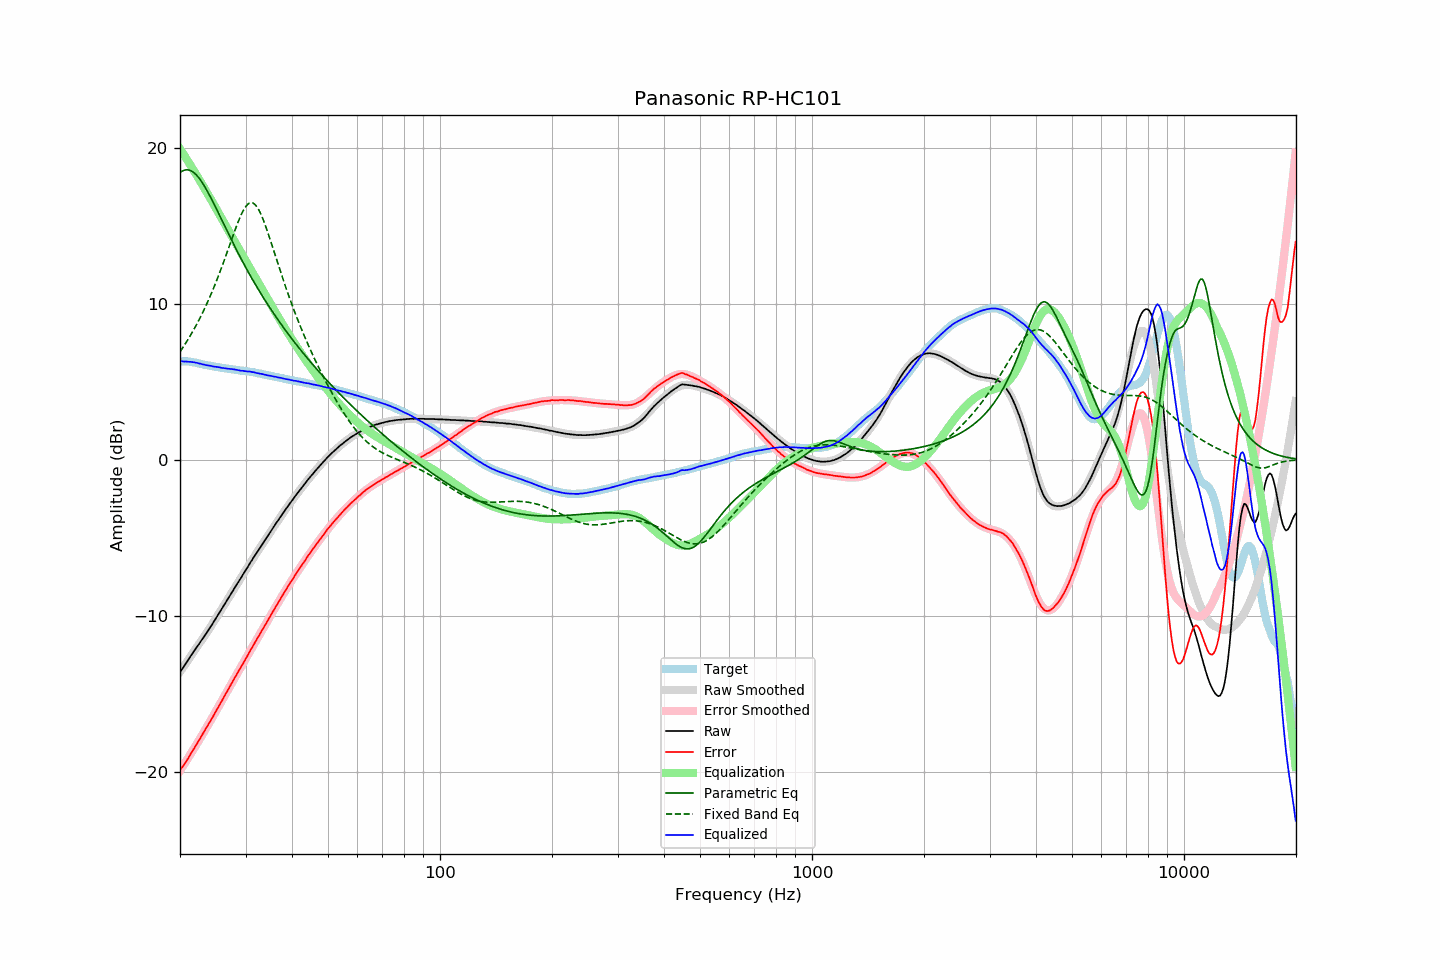

The file beside this chart, header and first rows:
frequency, raw, error, smoothed, error_smoothed, equalization, parametric_eq, fixed_band_eq, equalized_raw, equalized_smoothed, target
20.00, -13.59, -19.90, -13.60, -19.92, 19.92, 18.40, 6.92, 6.33, 6.33, 6.30
20.20, -13.45, -19.76, -13.45, -19.77, 19.77, 18.47, 7.07, 6.31, 6.32, 6.30
20.40, -13.31, -19.62, -13.30, -19.61, 19.61, 18.53, 7.22, 6.29, 6.31, 6.30
20.61, -13.16, -19.46, -13.15, -19.45, 19.45, 18.56, 7.38, 6.29, 6.30, 6.30
20.81, -12.99, -19.29, -12.99, -19.28, 19.28, 18.58, 7.54, 6.29, 6.29, 6.30
21.02, -12.84, -19.15, -12.84, -19.12, 19.12, 18.57, 7.71, 6.28, 6.28, 6.30
21.23, -12.68, -18.96, -12.69, -18.96, 18.96, 18.55, 7.88, 6.27, 6.27, 6.28
21.44, -12.52, -18.79, -12.54, -18.79, 18.79, 18.51, 8.05, 6.27, 6.25, 6.27
21.66, -12.38, -18.63, -12.39, -18.63, 18.63, 18.44, 8.23, 6.25, 6.24, 6.25
21.87, -12.22, -18.45, -12.24, -18.46, 18.46, 18.36, 8.42, 6.24, 6.22, 6.23
22.09, -12.07, -18.29, -12.08, -18.29, 18.29, 18.27, 8.60, 6.22, 6.21, 6.22
22.31, -11.92, -18.11, -11.93, -18.12, 18.12, 18.15, 8.80, 6.20, 6.19, 6.19
22.54, -11.79, -17.95, -11.78, -17.95, 17.95, 18.03, 9.00, 6.16, 6.17, 6.17
22.76, -11.62, -17.77, -11.63, -17.77, 17.77, 17.88, 9.20, 6.15, 6.15, 6.15
22.99, -11.48, -17.60, -11.48, -17.60, 17.60, 17.73, 9.41, 6.12, 6.12, 6.12
23.22, -11.33, -17.42, -11.32, -17.43, 17.43, 17.56, 9.62, 6.09, 6.10, 6.09
23.45, -11.18, -17.25, -11.17, -17.25, 17.25, 17.39, 9.84, 6.07, 6.08, 6.06
23.69, -11.03, -17.08, -11.02, -17.08, 17.08, 17.21, 10.07, 6.05, 6.06, 6.05
23.92, -10.86, -16.89, -10.86, -16.90, 16.90, 17.02, 10.30, 6.04, 6.04, 6.03
24.16, -10.70, -16.72, -10.70, -16.72, 16.72, 16.82, 10.53, 6.02, 6.02, 6.02
24.40, -10.55, -16.55, -10.55, -16.54, 16.54, 16.62, 10.77, 5.99, 6.00, 6.00
24.65, -10.39, -16.37, -10.38, -16.36, 16.36, 16.41, 11.02, 5.98, 5.98, 5.98
24.89, -10.22, -16.18, -10.22, -16.18, 16.18, 16.20, 11.28, 5.96, 5.96, 5.96
25.14, -10.05, -16.00, -10.06, -16.00, 16.00, 15.99, 11.54, 5.95, 5.94, 5.95
25.39, -9.89, -15.82, -9.89, -15.82, 15.82, 15.78, 11.80, 5.93, 5.93, 5.93
25.65, -9.72, -15.64, -9.72, -15.64, 15.64, 15.57, 12.07, 5.91, 5.91, 5.92
25.91, -9.57, -15.45, -9.56, -15.45, 15.45, 15.36, 12.35, 5.89, 5.89, 5.89
26.16, -9.39, -15.27, -9.39, -15.27, 15.27, 15.14, 12.63, 5.88, 5.88, 5.87
26.43, -9.23, -15.09, -9.22, -15.08, 15.08, 14.93, 12.92, 5.86, 5.86, 5.86
26.69, -9.05, -14.90, -9.05, -14.90, 14.90, 14.72, 13.20, 5.85, 5.85, 5.84
26.96, -8.89, -14.72, -8.89, -14.72, 14.72, 14.51, 13.49, 5.83, 5.83, 5.83
27.23, -8.72, -14.53, -8.72, -14.53, 14.53, 14.30, 13.79, 5.82, 5.81, 5.82
27.50, -8.54, -14.35, -8.55, -14.35, 14.35, 14.09, 14.08, 5.81, 5.80, 5.81
27.77, -8.37, -14.16, -8.38, -14.17, 14.17, 13.88, 14.37, 5.80, 5.79, 5.79
28.05, -8.20, -13.98, -8.22, -13.99, 13.99, 13.68, 14.65, 5.79, 5.77, 5.77
28.33, -8.04, -13.80, -8.05, -13.81, 13.81, 13.47, 14.93, 5.76, 5.76, 5.75
28.62, -7.89, -13.63, -7.88, -13.63, 13.63, 13.27, 15.20, 5.74, 5.74, 5.74
28.90, -7.72, -13.45, -7.71, -13.45, 13.45, 13.07, 15.45, 5.72, 5.73, 5.73
29.19, -7.56, -13.27, -7.55, -13.27, 13.27, 12.88, 15.69, 5.70, 5.72, 5.71
29.48, -7.38, -13.09, -7.38, -13.09, 13.09, 12.68, 15.90, 5.70, 5.70, 5.71
29.78, -7.23, -12.92, -7.22, -12.91, 12.91, 12.49, 16.08, 5.68, 5.69, 5.69
30.08, -7.06, -12.74, -7.05, -12.73, 12.73, 12.30, 16.24, 5.67, 5.67, 5.68
30.38, -6.90, -12.56, -6.89, -12.55, 12.55, 12.11, 16.35, 5.65, 5.66, 5.66
30.68, -6.71, -12.36, -6.72, -12.37, 12.37, 11.93, 16.43, 5.65, 5.64, 5.65
30.99, -6.55, -12.17, -6.56, -12.19, 12.19, 11.75, 16.47, 5.64, 5.63, 5.63
31.30, -6.40, -12.01, -6.40, -12.01, 12.01, 11.57, 16.46, 5.61, 5.61, 5.61
31.61, -6.22, -11.82, -6.24, -11.83, 11.83, 11.39, 16.41, 5.61, 5.59, 5.60
31.93, -6.08, -11.65, -6.08, -11.65, 11.65, 11.21, 16.32, 5.58, 5.57, 5.58
32.24, -5.92, -11.47, -5.92, -11.47, 11.47, 11.04, 16.18, 5.55, 5.55, 5.54
32.57, -5.77, -11.30, -5.76, -11.29, 11.29, 10.87, 16.01, 5.53, 5.53, 5.53
32.89, -5.60, -11.12, -5.60, -11.12, 11.12, 10.70, 15.81, 5.51, 5.51, 5.52
33.22, -5.44, -10.93, -5.45, -10.94, 10.94, 10.53, 15.57, 5.49, 5.49, 5.49
33.55, -5.29, -10.76, -5.29, -10.76, 10.76, 10.36, 15.32, 5.47, 5.47, 5.47
33.89, -5.14, -10.59, -5.13, -10.58, 10.58, 10.20, 15.04, 5.44, 5.45, 5.45
34.23, -4.98, -10.41, -4.98, -10.40, 10.40, 10.04, 14.75, 5.42, 5.43, 5.43
34.57, -4.82, -10.23, -4.82, -10.23, 10.23, 9.88, 14.45, 5.40, 5.41, 5.40
34.92, -4.67, -10.05, -4.66, -10.05, 10.05, 9.72, 14.13, 5.38, 5.38, 5.38
35.27, -4.51, -9.87, -4.51, -9.87, 9.87, 9.57, 13.82, 5.37, 5.36, 5.37
35.62, -4.35, -9.70, -4.35, -9.69, 9.69, 9.41, 13.50, 5.34, 5.34, 5.34
35.97, -4.19, -9.51, -4.20, -9.52, 9.52, 9.26, 13.17, 5.32, 5.32, 5.32
... 635 more rows
